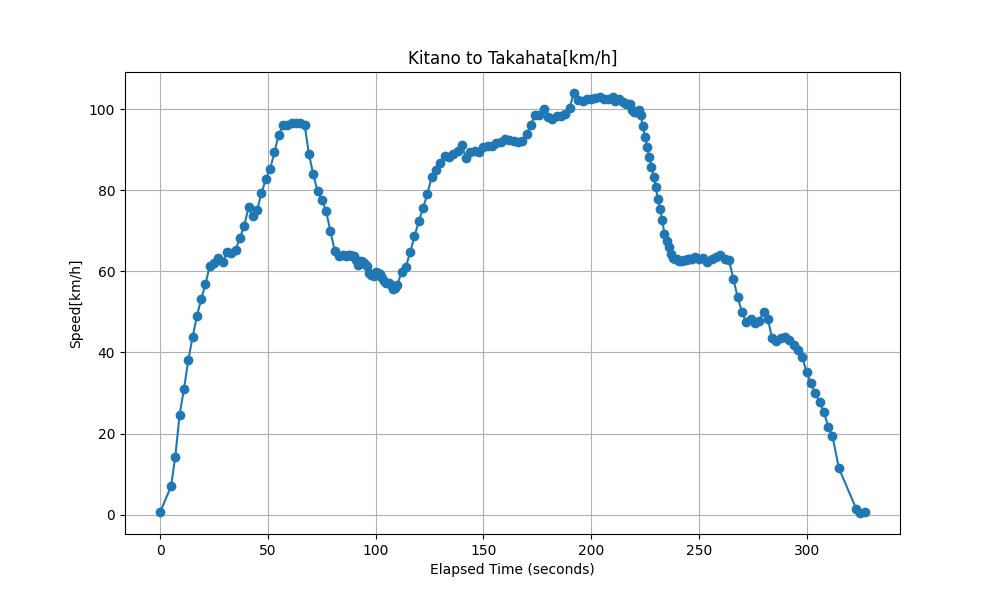

Source data for this figure (header and first rows):
1705646576, 0
1705646586, 0.192
1705646591, 1.928
1705646593, 3.975
1705646595, 6.855
1705646597, 8.583
1705646599, 10.56
1705646601, 12.15
1705646603, 13.59
1705646605, 14.76
1705646607, 15.77
1705646609, 17.05
1705646611, 17.2
1705646613, 17.54
1705646615, 17.29
1705646617, 17.96
1705646619, 17.92
1705646621, 18.14
1705646623, 18.98
1705646625, 19.79
1705646627, 21.04
1705646629, 20.44
1705646631, 20.87
1705646633, 22.01
1705646635, 22.99
1705646637, 23.68
1705646639, 24.82
1705646641, 26.01
1705646643, 26.67
1705646645, 26.71
1705646647, 26.8
1705646649, 26.82
1705646651, 26.82
1705646653, 26.72
1705646655, 24.69
1705646657, 23.33
1705646659, 22.14
1705646661, 21.58
1705646663, 20.79
1705646665, 19.39
1705646667, 18.07
1705646669, 17.73
1705646671, 17.81
1705646672, 17.74
1705646673, 17.77
1705646674, 17.76
1705646675, 17.69
1705646676, 17.7
1705646677, 17.42
1705646678, 17.12
1705646679, 17.4
1705646680, 17.27
1705646681, 17.17
1705646682, 17.03
1705646683, 16.56
1705646684, 16.41
1705646685, 16.33
1705646686, 16.64
1705646687, 16.56
1705646688, 16.47
1705646689, 16.19
... 129 more rows
